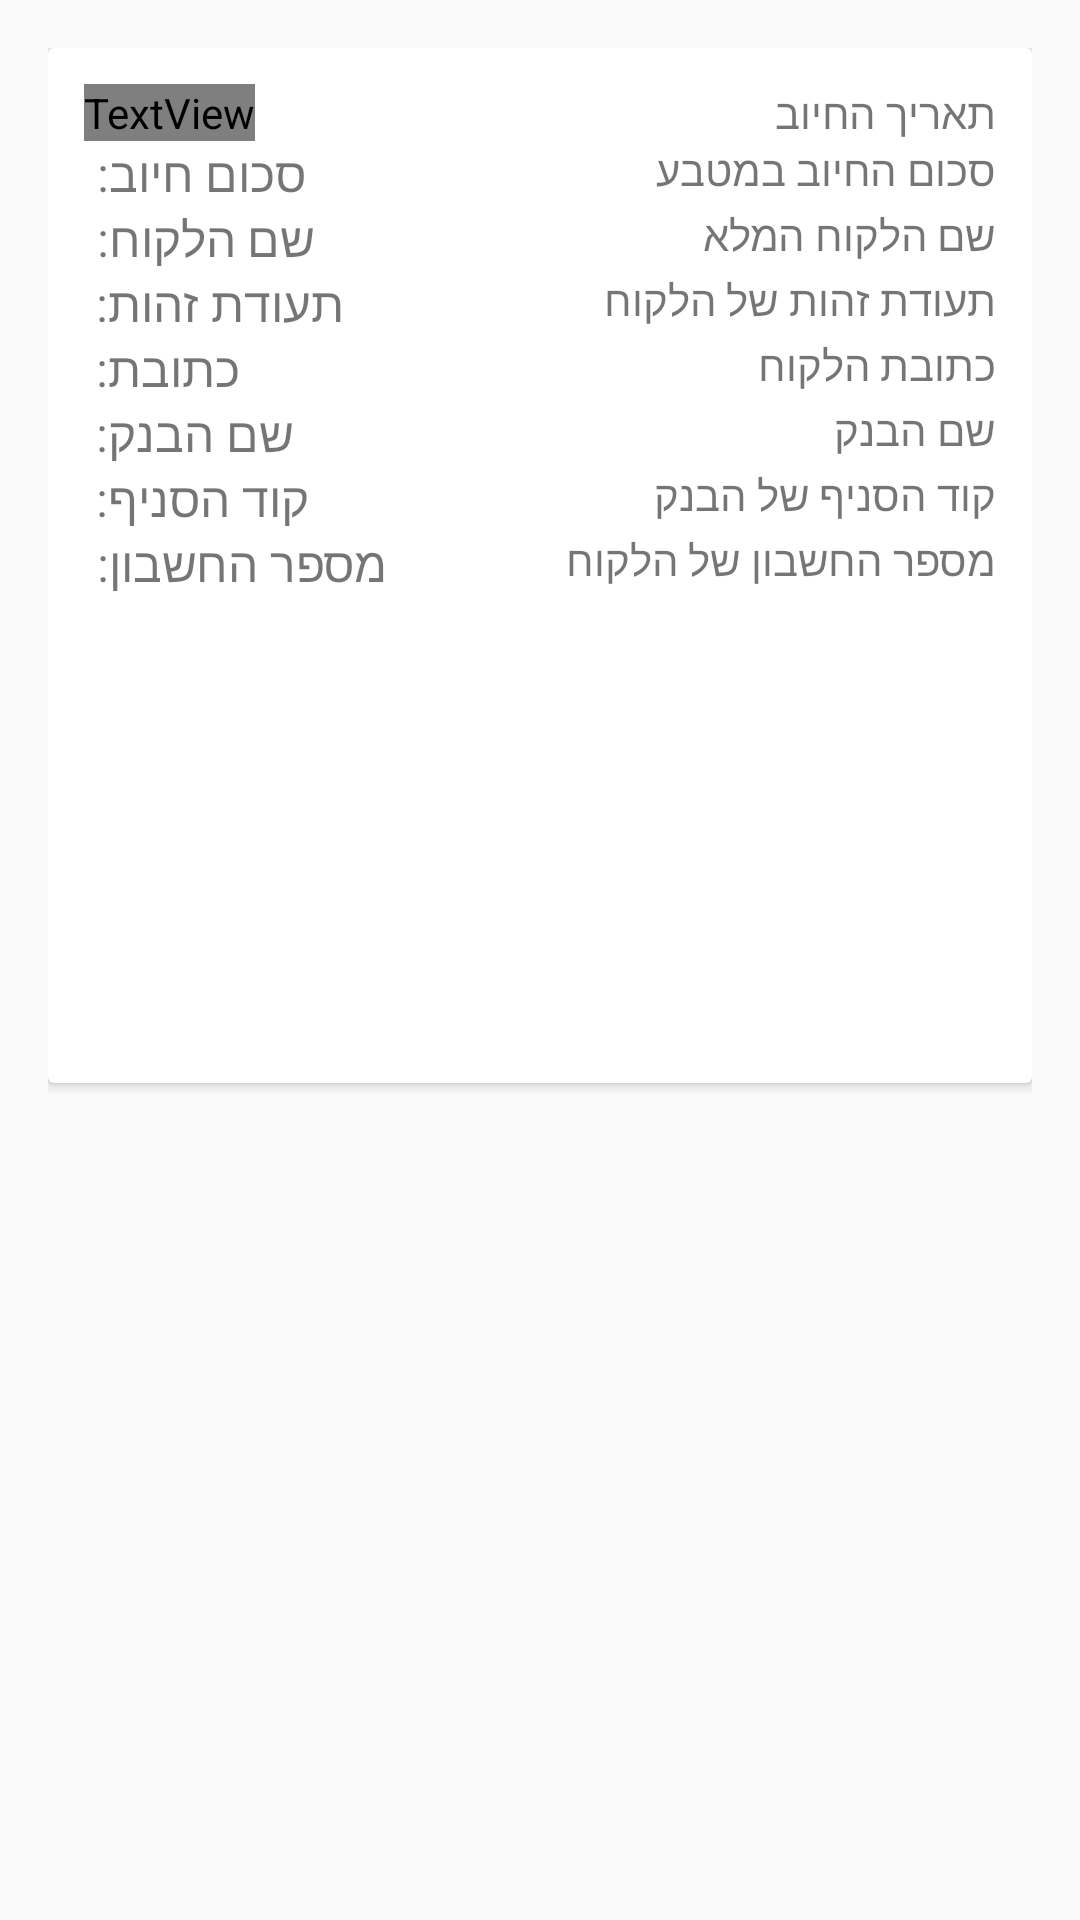

Layout XML and referenced resources for this Android screen:
<!-- AndroidManifest.xml: application theme Theme.Finalprokhaled -->
<!-- res/layout/rowmonthandyear.xml -->
<?xml version="1.0" encoding="utf-8"?>
<androidx.constraintlayout.widget.ConstraintLayout
    xmlns:android="http://schemas.android.com/apk/res/android"
    xmlns:app="http://schemas.android.com/apk/res-auto"
    xmlns:tools="http://schemas.android.com/tools"
    android:layout_width="match_parent"
    android:layout_height="wrap_content"
    android:padding="16dp">
    <androidx.cardview.widget.CardView
        android:id="@+id/cardView"
        android:layout_width="match_parent"
        android:layout_height="wrap_content"
        android:layout_marginTop="12dp"
        tools:ignore="MissingConstraints">

        <androidx.constraintlayout.widget.ConstraintLayout
            android:layout_width="match_parent"
            android:layout_height="345dp"
            android:padding="12dp">


            <TextView
                android:id="@+id/text_billing_date"
                android:layout_width="0dp"
                android:layout_height="wrap_content"
                android:text="תאריך חיוב: "
                app:layout_constraintStart_toStartOf="parent"
                app:layout_constraintTop_toTopOf="parent"
                android:textColor="@color/colorPrimary"
                android:textStyle="bold"
                android:textSize="18sp"/>

            <TextView
                android:id="@+id/text_charge_amount"
                android:layout_width="0dp"
                android:layout_height="wrap_content"
                android:text="סכום חיוב: "
                app:layout_constraintStart_toStartOf="parent"
                app:layout_constraintTop_toBottomOf="@id/text_billing_date"
                android:textSize="16sp"/>

            <TextView
                android:id="@+id/text_customer_name"
                android:layout_width="0dp"
                android:layout_height="wrap_content"
                android:text="שם הלקוח: "
                app:layout_constraintStart_toStartOf="parent"
                app:layout_constraintTop_toBottomOf="@id/text_charge_amount"
                android:textSize="16sp"/>

            <TextView
                android:id="@+id/text_customer_id"
                android:layout_width="0dp"
                android:layout_height="wrap_content"
                android:text="תעודת זהות: "
                app:layout_constraintStart_toStartOf="parent"
                app:layout_constraintTop_toBottomOf="@id/text_customer_name"
                android:textSize="16sp"/>

            <TextView
                android:id="@+id/text_address"
                android:layout_width="0dp"
                android:layout_height="wrap_content"
                android:text="כתובת: "
                app:layout_constraintStart_toStartOf="parent"
                app:layout_constraintTop_toBottomOf="@id/text_customer_id"
                android:textSize="16sp"/>

            <TextView
                android:id="@+id/text_bank_name"
                android:layout_width="0dp"
                android:layout_height="wrap_content"
                android:text="שם הבנק: "
                app:layout_constraintStart_toStartOf="parent"
                app:layout_constraintTop_toBottomOf="@id/text_address"
                android:textSize="16sp"/>

            <TextView
                android:id="@+id/text_branch_code"
                android:layout_width="0dp"
                android:layout_height="wrap_content"
                android:text="קוד הסניף: "
                app:layout_constraintStart_toStartOf="parent"
                app:layout_constraintTop_toBottomOf="@id/text_bank_name"
                android:textSize="16sp"/>

            <TextView
                android:id="@+id/text_account_number"
                android:layout_width="0dp"
                android:layout_height="wrap_content"
                android:text="מספר החשבון: "
                app:layout_constraintStart_toStartOf="parent"
                app:layout_constraintTop_toBottomOf="@id/text_branch_code"
                android:textSize="16sp"/>

            
            <TextView
                android:layout_width="wrap_content"
                android:layout_height="wrap_content"
                android:text="תאריך החיוב"
                app:layout_constraintEnd_toEndOf="parent"
                app:layout_constraintTop_toTopOf="@id/text_billing_date"
                android:textSize="14sp"/>

            <TextView
                android:layout_width="wrap_content"
                android:layout_height="wrap_content"
                android:text="סכום החיוב במטבע"
                app:layout_constraintEnd_toEndOf="parent"
                app:layout_constraintTop_toTopOf="@id/text_charge_amount"
                android:textSize="14sp"/>

            <TextView
                android:layout_width="wrap_content"
                android:layout_height="wrap_content"
                android:text="שם הלקוח המלא"
                app:layout_constraintEnd_toEndOf="parent"
                app:layout_constraintTop_toTopOf="@id/text_customer_name"
                android:textSize="14sp"/>

            <TextView
                android:layout_width="wrap_content"
                android:layout_height="wrap_content"
                android:text="תעודת זהות של הלקוח"
                app:layout_constraintEnd_toEndOf="parent"
                app:layout_constraintTop_toTopOf="@id/text_customer_id"
                android:textSize="14sp"/>

            <TextView
                android:layout_width="wrap_content"
                android:layout_height="wrap_content"
                android:text="כתובת הלקוח"
                app:layout_constraintEnd_toEndOf="parent"
                app:layout_constraintTop_toTopOf="@id/text_address"
                android:textSize="14sp"/>

            <TextView
                android:layout_width="wrap_content"
                android:layout_height="wrap_content"
                android:text="שם הבנק"
                app:layout_constraintEnd_toEndOf="parent"
                app:layout_constraintTop_toTopOf="@id/text_bank_name"
                android:textSize="14sp"/>

            <TextView
                android:layout_width="wrap_content"
                android:layout_height="wrap_content"
                android:text="קוד הסניף של הבנק"
                app:layout_constraintEnd_toEndOf="parent"
                app:layout_constraintTop_toTopOf="@id/text_branch_code"
                android:textSize="14sp"/>

            <TextView
                android:layout_width="wrap_content"
                android:layout_height="wrap_content"
                android:text="מספר החשבון של הלקוח"
                app:layout_constraintEnd_toEndOf="parent"
                app:layout_constraintTop_toTopOf="@id/text_account_number"
                android:textSize="14sp"/>


        </androidx.constraintlayout.widget.ConstraintLayout>


    </androidx.cardview.widget.CardView>




</androidx.constraintlayout.widget.ConstraintLayout>
<!-- resources referenced by this layout -->
<resources>
  <color name="colorPrimary" />
  <style name="Theme.Finalprokhaled" parent="@style/Theme.AppCompat.DayNight.NoActionBar">
          
          <item name="colorPrimary">@color/purple_500</item>
          <item name="colorPrimaryVariant">@color/purple_700</item>
          <item name="colorOnPrimary">@color/white</item>
          
          <item name="colorSecondary">@color/teal_200</item>
          <item name="colorSecondaryVariant">@color/teal_700</item>
          <item name="colorOnSecondary">@color/black</item>
          
          <item name="android:statusBarColor">?attr/colorPrimaryVariant</item>
          
      </style>
  <color name="purple_500">#FF6200EE</color>
  <color name="purple_700">#FF3700B3</color>
  <color name="white">#FFFFFFFF</color>
  <color name="teal_200">#FF03DAC5</color>
  <color name="teal_700">#FF018786</color>
  <color name="black">#FF000000</color>
</resources>
